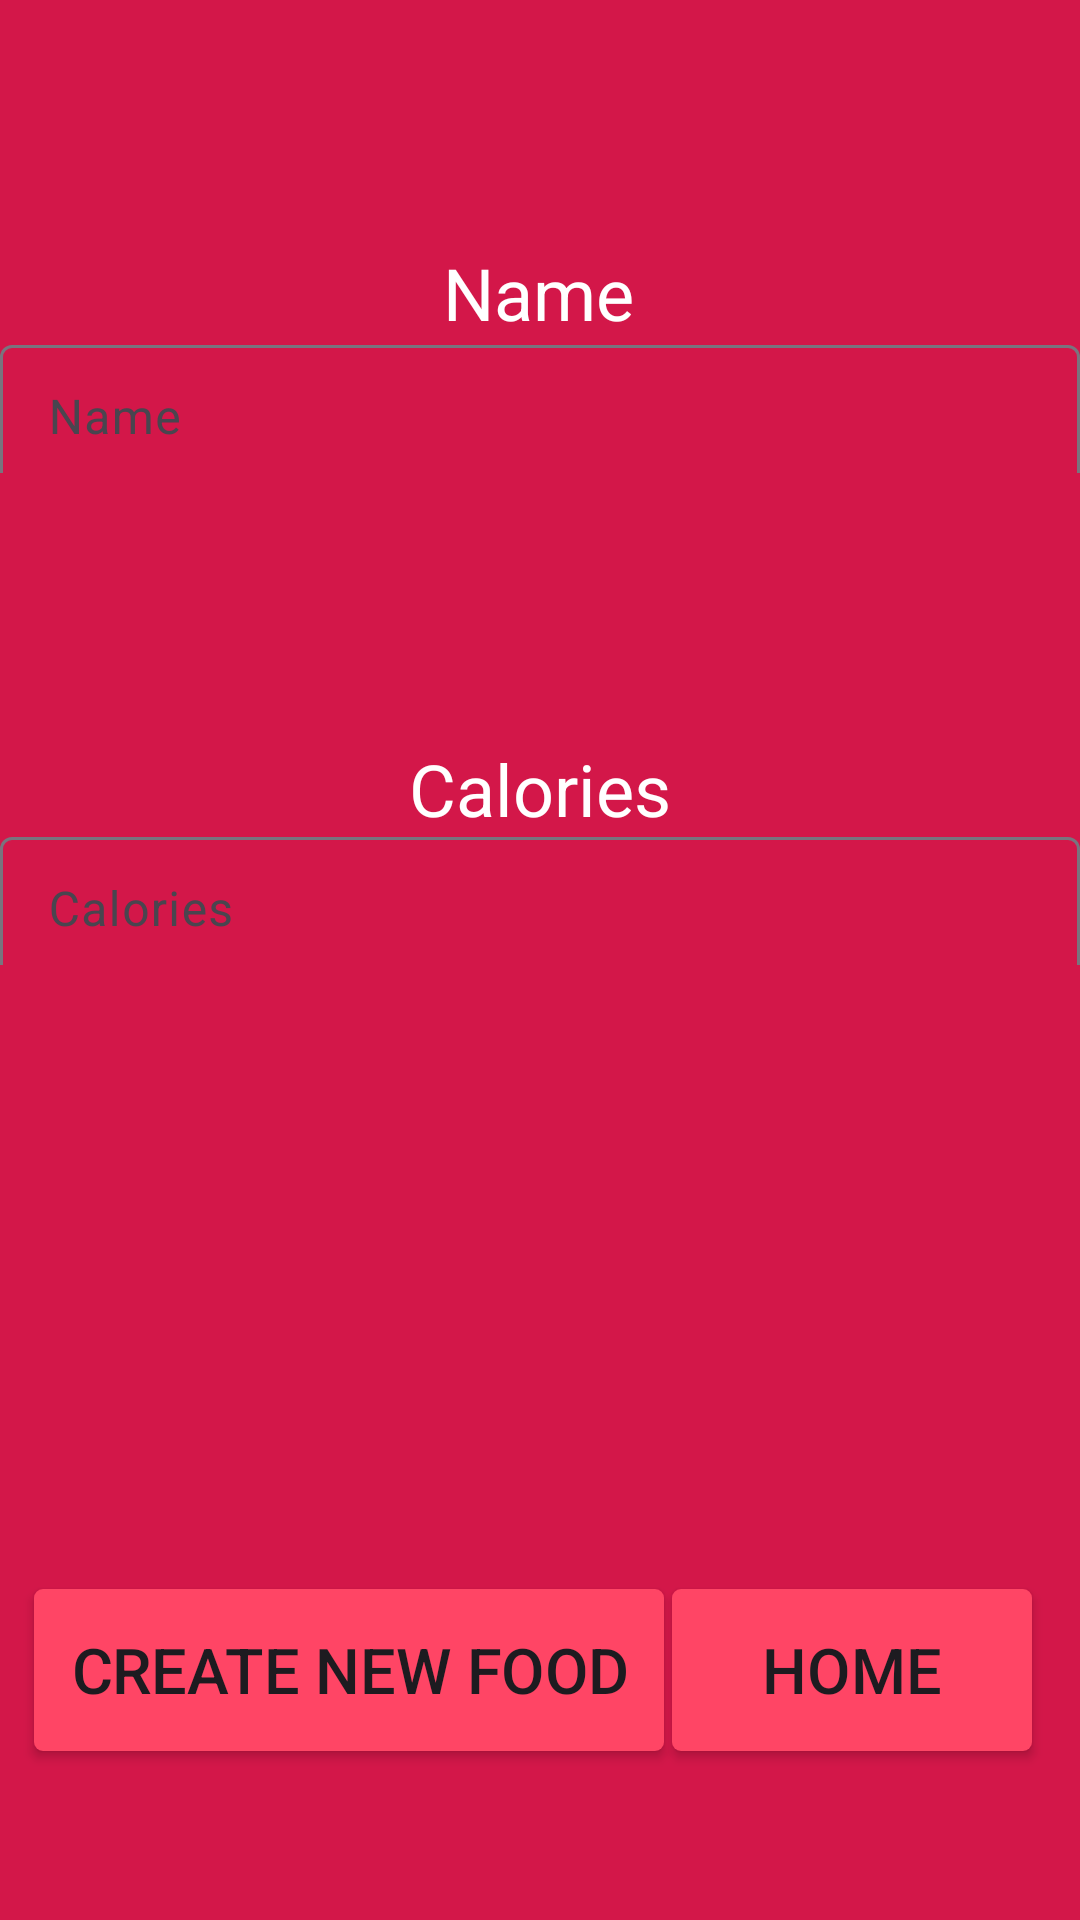

This screen was rendered from an Android layout file. Write that file and the resources it references.
<!-- AndroidManifest.xml: application theme Theme.BetterHealth -->
<!-- res/layout/activity_createfood.xml -->
<?xml version="1.0" encoding="utf-8"?>
<androidx.constraintlayout.widget.ConstraintLayout xmlns:android="http://schemas.android.com/apk/res/android"
    xmlns:app="http://schemas.android.com/apk/res-auto"
    xmlns:tools="http://schemas.android.com/tools"
    android:id="@+id/main"
    android:layout_width="match_parent"
    android:layout_height="match_parent"
    tools:context=".CreateFoodActivity"
    android:background="@color/red" >


    <TextView
        android:id="@+id/textView2"
        android:layout_width="wrap_content"
        android:layout_height="wrap_content"
        android:text="@string/name"
        android:textSize="24sp"
        android:textColor="@android:color/white"
        app:layout_constraintBottom_toBottomOf="parent"
        app:layout_constraintEnd_toEndOf="parent"
        app:layout_constraintHorizontal_bias="0.498"
        app:layout_constraintStart_toStartOf="parent"
        app:layout_constraintTop_toTopOf="parent"
        app:layout_constraintVertical_bias="0.134" />

    <com.google.android.material.textfield.TextInputLayout
        android:layout_width="match_parent"
        android:layout_height="48dp"
        app:layout_constraintBottom_toBottomOf="parent"
        app:layout_constraintEnd_toEndOf="parent"
        app:layout_constraintHorizontal_bias="0.0"
        app:layout_constraintStart_toStartOf="parent"
        app:layout_constraintTop_toTopOf="parent"
        app:layout_constraintVertical_bias="0.462">

        <com.google.android.material.textfield.TextInputEditText
            android:id="@+id/editText2"
            android:layout_width="match_parent"
            android:layout_height="48dp"
            android:hint="Calories" />
    </com.google.android.material.textfield.TextInputLayout>

    <TextView
        android:id="@+id/textView3"
        android:layout_width="wrap_content"
        android:layout_height="wrap_content"
        android:text="@string/calories"
        android:textSize="24sp"
        android:textColor="@android:color/white"
        app:layout_constraintBottom_toBottomOf="parent"
        app:layout_constraintEnd_toEndOf="parent"
        app:layout_constraintStart_toStartOf="parent"
        app:layout_constraintTop_toTopOf="parent"
        app:layout_constraintVertical_bias="0.406" />

    <com.google.android.material.textfield.TextInputLayout
        android:layout_width="match_parent"
        android:layout_height="48dp"
        app:layout_constraintBottom_toBottomOf="parent"
        app:layout_constraintEnd_toEndOf="parent"
        app:layout_constraintHorizontal_bias="0.0"
        app:layout_constraintStart_toStartOf="parent"
        app:layout_constraintTop_toTopOf="parent"
        app:layout_constraintVertical_bias="0.185">

    <com.google.android.material.textfield.TextInputEditText
        android:id="@+id/editText"
        android:layout_width="match_parent"
        android:layout_height="48dp"
        android:hint="Name"
        tools:layout_editor_absoluteX="0dp"
        tools:layout_editor_absoluteY="127dp" />
    </com.google.android.material.textfield.TextInputLayout>

    <Button
        android:id="@+id/button5"
        android:layout_width="wrap_content"
        android:layout_height="wrap_content"
        android:backgroundTint="@color/pink"
        android:scaleX="1.5"
        android:scaleY="1.5"
        android:text="@string/create_newfood"
        app:layout_constraintBottom_toBottomOf="parent"
        app:layout_constraintEnd_toEndOf="parent"
        app:layout_constraintHorizontal_bias="0.200"
        app:layout_constraintStart_toStartOf="parent"
        app:layout_constraintTop_toTopOf="parent"
        app:layout_constraintVertical_bias="0.9" />

    <Button
        android:id="@+id/button16"
        android:layout_width="wrap_content"
        android:layout_height="wrap_content"
        android:backgroundTint="@color/pink"
        android:scaleX="1.5"
        android:scaleY="1.5"
        android:text="@string/home"
        app:layout_constraintBottom_toBottomOf="parent"
        app:layout_constraintEnd_toEndOf="parent"
        app:layout_constraintHorizontal_bias="0.882"
        app:layout_constraintStart_toStartOf="parent"
        app:layout_constraintTop_toTopOf="parent"
        app:layout_constraintVertical_bias="0.9" />

</androidx.constraintlayout.widget.ConstraintLayout>
<!-- resources referenced by this layout -->
<resources>
  <color name="pink">#FF4565</color>
  <color name="red">#D31749</color>
  <string name="calories">Calories</string>
  <string name="create_newfood">Create New Food</string>
  <string name="home">Home</string>
  <string name="name">Name</string>
  <style name="Theme.BetterHealth" parent="Base.Theme.BetterHealth" />
  <style name="Base.Theme.BetterHealth" parent="Theme.Material3.DayNight.NoActionBar">
          
          
      </style>
</resources>
